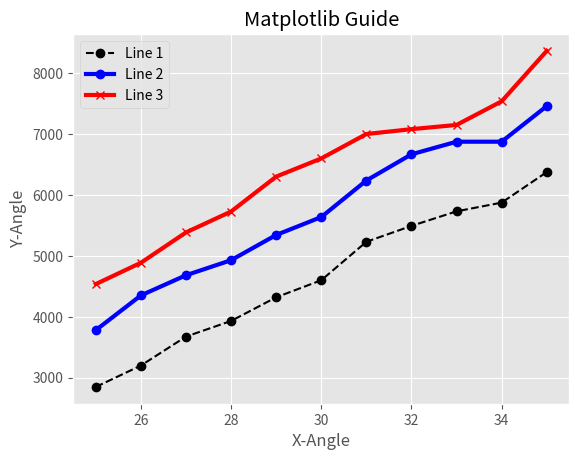

The script that saved this image:
from matplotlib import pyplot as plt

plt.style.use("ggplot")

x = [25, 26, 27, 28, 29, 30, 31, 32, 33, 34, 35]

y1 = [2849, 3200, 3675, 3932, 4320,
         4600, 5231, 5492, 5731, 5874, 6375]

y2 = [3781, 4351, 4682, 4929, 5343,
            5637, 6237, 6667, 6874, 6874, 7458]

y3 = [4537, 4887, 5385, 5728, 6301,
            6599, 7000, 7080, 7149, 7537, 8364]


plt.plot(x, y1, color="k", linestyle="--", marker="o", label="Line 1")
plt.plot(x, y2, color="b", marker="o", linewidth=3, label="Line 2")
plt.plot(x, y3, color="r", marker="x", linewidth=3, label="Line 3")

plt.xlabel("X-Angle")
plt.ylabel("Y-Angle")
plt.title("Matplotlib Guide")
plt.grid(True)
plt.legend()
plt.show()

